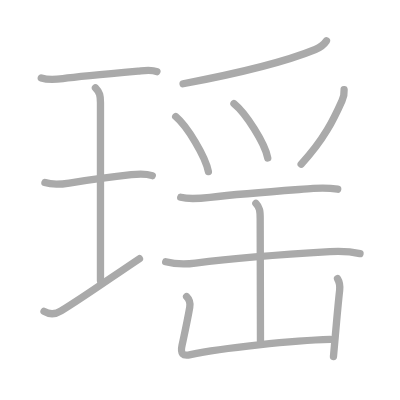
t = 0.00 s
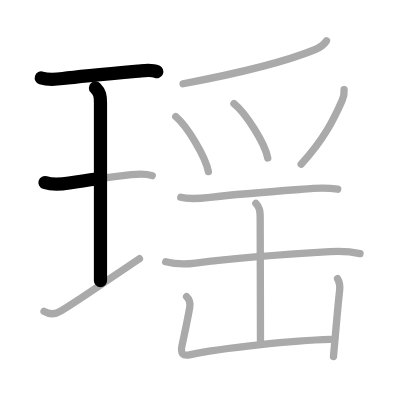
t = 2.50 s
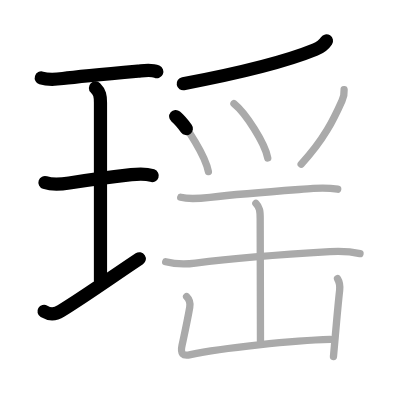
t = 5.25 s
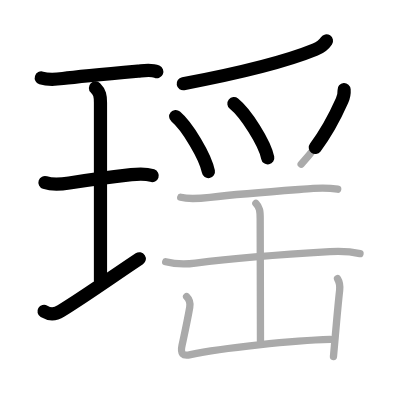
t = 7.75 s
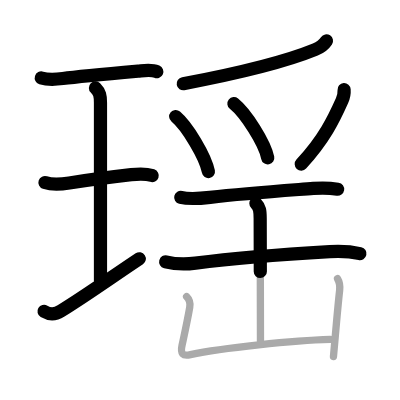
t = 10.50 s
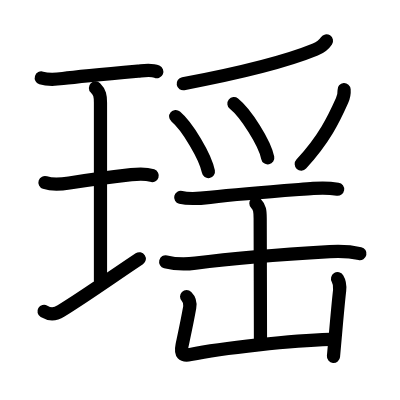
t = 13.00 s

The animated SVG that drew these frames (rendered in a browser with its animation timeline set to each time). Animation: 13 SMIL elements (animate=13); one cycle of 13.00 s.

<?xml version="1.0" standalone="no"?>
<!DOCTYPE svg PUBLIC "-//W3C//DTD SVG 1.1//EN"   "http://www.w3.org/Graphics/SVG/1.1/DTD/svg11.dtd">
<svg width="400px" height="400px"  version="1.1" xmlns="http://www.w3.org/2000/svg">
  <defs>
    <marker id="Triangle" viewBox="0 0 10 10" refX="0" refY="5" markerUnits="strokeWidth" markerWidth="3" style="stroke-opacity:0%;fill:#aaaaaa;" markerHeight="2" orient="auto">
      <path d="M 0 0 L 10 5 L 0 10 z" />
    </marker>
    
    <marker id="Arrow" viewBox="0 0 10 10" refX="5" refY="5" markerUnits="strokeWidth" markerWidth="1.8" style="stroke-opacity:0%;fill:#770000;" markerHeight="2" orient="auto">
      <path d="M 0 4 L 6 4 L 4 1 L 10 5 L 4 9 L 6 6 L 0 6 z" />
        <circle cx="5" cy="5" r="5" />
      </marker>
    
    <marker id="TriangleRed" viewBox="0 0 10 10" refX="0" refY="5" markerUnits="strokeWidth" markerWidth="3" style="stroke-opacity:0%;fill:#CC0000;" markerHeight="2" orient="auto">
      <path d="M 0 0 L 10 5 L 0 10 z" />
    </marker>
    
    <marker id="ArrowRed" viewBox="0 0 10 10" refX="5" refY="5" markerUnits="strokeWidth" markerWidth="1.8" style="stroke-opacity:0%;fill:#CC0000;" markerHeight="2" orient="auto">
      <path d="M 0 4 L 6 4 L 4 1 L 10 5 L 4 9 L 6 6 L 0 6 z" />
        <circle cx="5" cy="5" r="5" />
      </marker>
    
  </defs>
  
  <path style="fill:#ffffff; fill-opacity:100%; fill-rule:evenodd; stroke-width:0;" d="M 0 0 L 400px 0 L 400px 400px L 0 400px L 0 0" />

  <g transform="scale(3.6697247706422 3.6697247706422)">
<path style="fill:none; fill-opacity:0%; fill-rule:evenodd; stroke:#aaaaaa; stroke-opacity:100%; stroke-width: 1.5pt; stroke-linejoin:round; stroke-linecap:round;" d="M11.25 21.24c2 0.64 4.28 0.38 5.88 0.17c4.05-0.55 14.19-1.47 20.5-2.03c1.57-0.14 3.61-0.5 5.12 0.15"></path>
<path style="fill:none; fill-opacity:0%; fill-rule:evenodd; stroke:#aaaaaa; stroke-opacity:100%; stroke-width: 1.5pt; stroke-linejoin:round; stroke-linecap:round;" d="M26.01 23.96c1.2 1.2 1.37 2.16 1.37 4.05c0 6.5 0 40.8 0 48.48"></path>
<path style="fill:none; fill-opacity:0%; fill-rule:evenodd; stroke:#aaaaaa; stroke-opacity:100%; stroke-width: 1.5pt; stroke-linejoin:round; stroke-linecap:round;" d="M12.25 49.75c2.25 0.75 5 0.38 6.62 0.12c5.55-0.88 12.68-1.78 16.9-2.27c1.87-0.22 3.89-0.36 5.72 0.26"></path>
<path style="fill:none; fill-opacity:0%; fill-rule:evenodd; stroke:#aaaaaa; stroke-opacity:100%; stroke-width: 1.5pt; stroke-linejoin:round; stroke-linecap:round;" d="M12 84.86c1.5 0.89 2.82 1.01 4.64-0.12C23.5 80.5 30.25 75.66 38 70.5"></path>
<path style="fill:none; fill-opacity:0%; fill-rule:evenodd; stroke:#aaaaaa; stroke-opacity:100%; stroke-width: 1.5pt; stroke-linejoin:round; stroke-linecap:round;" d="M88.96 11.14c-0.69 1.05-1.78 1.83-3.04 2.35c-6.42 2.63-16.42 5.63-36.03 9.33"></path>
<path style="fill:none; fill-opacity:0%; fill-rule:evenodd; stroke:#aaaaaa; stroke-opacity:100%; stroke-width: 1.5pt; stroke-linejoin:round; stroke-linecap:round;" d="M47.88 31.75c3.14 2.65 8.12 10.9 8.91 15.02"></path>
<path style="fill:none; fill-opacity:0%; fill-rule:evenodd; stroke:#aaaaaa; stroke-opacity:100%; stroke-width: 1.5pt; stroke-linejoin:round; stroke-linecap:round;" d="M63.75 28.25c3.25 2.61 8.4 10.72 9.21 14.78"></path>
<path style="fill:none; fill-opacity:0%; fill-rule:evenodd; stroke:#aaaaaa; stroke-opacity:100%; stroke-width: 1.5pt; stroke-linejoin:round; stroke-linecap:round;" d="M93.77 24.44c0.07 0.95-0.18 2.11-0.57 3c-2.2 4.94-4.87 10.54-11.13 17.29"></path>
<path style="fill:none; fill-opacity:0%; fill-rule:evenodd; stroke:#aaaaaa; stroke-opacity:100%; stroke-width: 1.5pt; stroke-linejoin:round; stroke-linecap:round;" d="M49.25 53.77c2.43 0.63 5.56 0.29 8 0.01c9.59-1.11 19.84-1.8 28.14-2.43c2.39-0.18 4.31-0.16 6.63 0.2"></path>
<path style="fill:none; fill-opacity:0%; fill-rule:evenodd; stroke:#aaaaaa; stroke-opacity:100%; stroke-width: 1.5pt; stroke-linejoin:round; stroke-linecap:round;" d="M45.15 71.34c3.1 0.79 5.42 0.71 8.11 0.36c12.24-1.57 24.99-2.45 36.62-3.13c2.73-0.16 5.53-0.07 8.22 0.54"></path>
<path style="fill:none; fill-opacity:0%; fill-rule:evenodd; stroke:#aaaaaa; stroke-opacity:100%; stroke-width: 1.5pt; stroke-linejoin:round; stroke-linecap:round;" d="M69.73 55.4c1.06 1.06 1.17 2.1 1.17 4.16c0 4.91 0.08 26.82 0.08 33.35"></path>
<path style="fill:none; fill-opacity:0%; fill-rule:evenodd; stroke:#aaaaaa; stroke-opacity:100%; stroke-width: 1.5pt; stroke-linejoin:round; stroke-linecap:round;" d="M50.85 80.83c0.91 0.91 0.97 2.25 0.85 2.91c-0.63 3.61-1.17 6.06-2.09 10.37c-0.49 2.28 0.13 2.97 2.29 2.51c8.63-1.83 28.22-3.88 38.08-4.15"></path>
<path style="fill:none; fill-opacity:0%; fill-rule:evenodd; stroke:#aaaaaa; stroke-opacity:100%; stroke-width: 1.5pt; stroke-linejoin:round; stroke-linecap:round;" d="M91.98 75.95c0.64 1.05 0.64 2.48 0.57 3.16c-0.44 3.88-0.86 8.77-1.21 12.78c-0.18 2.08-0.34 3.92-0.47 5.25"></path>

<path style="fill:none; fill-opacity:0%; fill-rule:evenodd; stroke:#000000; stroke-opacity:100%; stroke-width: 2.7pt; stroke-linejoin:round; stroke-linecap:round;" d="M11.25 21.24c2 0.64 4.28 0.38 5.88 0.17c4.05-0.55 14.19-1.47 20.5-2.03c1.57-0.14 3.61-0.5 5.12 0.15" pathLength="100" stroke-dashoffset="100" stroke-dasharray="100 105"><animate id="dashAnim1" attributeName="stroke-dashoffset" from="100" to="0" dur="1s" calcMode="linear" fill="freeze"/></path>
<path style="fill:none; fill-opacity:0%; fill-rule:evenodd; stroke:#000000; stroke-opacity:100%; stroke-width: 2.7pt; stroke-linejoin:round; stroke-linecap:round;" d="M26.01 23.96c1.2 1.2 1.37 2.16 1.37 4.05c0 6.5 0 40.8 0 48.48" pathLength="100" stroke-dashoffset="100" stroke-dasharray="100 105"><animate id="dashAnim2" attributeName="stroke-dashoffset" from="100" to="0" dur="1s" calcMode="linear" begin="dashAnim1.end" fill="freeze"/></path>
<path style="fill:none; fill-opacity:0%; fill-rule:evenodd; stroke:#000000; stroke-opacity:100%; stroke-width: 2.7pt; stroke-linejoin:round; stroke-linecap:round;" d="M12.25 49.75c2.25 0.75 5 0.38 6.62 0.12c5.55-0.88 12.68-1.78 16.9-2.27c1.87-0.22 3.89-0.36 5.72 0.26" pathLength="100" stroke-dashoffset="100" stroke-dasharray="100 105"><animate id="dashAnim3" attributeName="stroke-dashoffset" from="100" to="0" dur="1s" calcMode="linear" begin="dashAnim2.end" fill="freeze"/></path>
<path style="fill:none; fill-opacity:0%; fill-rule:evenodd; stroke:#000000; stroke-opacity:100%; stroke-width: 2.7pt; stroke-linejoin:round; stroke-linecap:round;" d="M12 84.86c1.5 0.89 2.82 1.01 4.64-0.12C23.5 80.5 30.25 75.66 38 70.5" pathLength="100" stroke-dashoffset="100" stroke-dasharray="100 105"><animate id="dashAnim4" attributeName="stroke-dashoffset" from="100" to="0" dur="1s" calcMode="linear" begin="dashAnim3.end" fill="freeze"/></path>
<path style="fill:none; fill-opacity:0%; fill-rule:evenodd; stroke:#000000; stroke-opacity:100%; stroke-width: 2.7pt; stroke-linejoin:round; stroke-linecap:round;" d="M88.96 11.14c-0.69 1.05-1.78 1.83-3.04 2.35c-6.42 2.63-16.42 5.63-36.03 9.33" pathLength="100" stroke-dashoffset="100" stroke-dasharray="100 105"><animate id="dashAnim5" attributeName="stroke-dashoffset" from="100" to="0" dur="1s" calcMode="linear" begin="dashAnim4.end" fill="freeze"/></path>
<path style="fill:none; fill-opacity:0%; fill-rule:evenodd; stroke:#000000; stroke-opacity:100%; stroke-width: 2.7pt; stroke-linejoin:round; stroke-linecap:round;" d="M47.88 31.75c3.14 2.65 8.12 10.9 8.91 15.02" pathLength="100" stroke-dashoffset="100" stroke-dasharray="100 105"><animate id="dashAnim6" attributeName="stroke-dashoffset" from="100" to="0" dur="1s" calcMode="linear" begin="dashAnim5.end" fill="freeze"/></path>
<path style="fill:none; fill-opacity:0%; fill-rule:evenodd; stroke:#000000; stroke-opacity:100%; stroke-width: 2.7pt; stroke-linejoin:round; stroke-linecap:round;" d="M63.75 28.25c3.25 2.61 8.4 10.72 9.21 14.78" pathLength="100" stroke-dashoffset="100" stroke-dasharray="100 105"><animate id="dashAnim7" attributeName="stroke-dashoffset" from="100" to="0" dur="1s" calcMode="linear" begin="dashAnim6.end" fill="freeze"/></path>
<path style="fill:none; fill-opacity:0%; fill-rule:evenodd; stroke:#000000; stroke-opacity:100%; stroke-width: 2.7pt; stroke-linejoin:round; stroke-linecap:round;" d="M93.77 24.44c0.07 0.95-0.18 2.11-0.57 3c-2.2 4.94-4.87 10.54-11.13 17.29" pathLength="100" stroke-dashoffset="100" stroke-dasharray="100 105"><animate id="dashAnim8" attributeName="stroke-dashoffset" from="100" to="0" dur="1s" calcMode="linear" begin="dashAnim7.end" fill="freeze"/></path>
<path style="fill:none; fill-opacity:0%; fill-rule:evenodd; stroke:#000000; stroke-opacity:100%; stroke-width: 2.7pt; stroke-linejoin:round; stroke-linecap:round;" d="M49.25 53.77c2.43 0.63 5.56 0.29 8 0.01c9.59-1.11 19.84-1.8 28.14-2.43c2.39-0.18 4.31-0.16 6.63 0.2" pathLength="100" stroke-dashoffset="100" stroke-dasharray="100 105"><animate id="dashAnim9" attributeName="stroke-dashoffset" from="100" to="0" dur="1s" calcMode="linear" begin="dashAnim8.end" fill="freeze"/></path>
<path style="fill:none; fill-opacity:0%; fill-rule:evenodd; stroke:#000000; stroke-opacity:100%; stroke-width: 2.7pt; stroke-linejoin:round; stroke-linecap:round;" d="M45.15 71.34c3.1 0.79 5.42 0.71 8.11 0.36c12.24-1.57 24.99-2.45 36.62-3.13c2.73-0.16 5.53-0.07 8.22 0.54" pathLength="100" stroke-dashoffset="100" stroke-dasharray="100 105"><animate id="dashAnim10" attributeName="stroke-dashoffset" from="100" to="0" dur="1s" calcMode="linear" begin="dashAnim9.end" fill="freeze"/></path>
<path style="fill:none; fill-opacity:0%; fill-rule:evenodd; stroke:#000000; stroke-opacity:100%; stroke-width: 2.7pt; stroke-linejoin:round; stroke-linecap:round;" d="M69.73 55.4c1.06 1.06 1.17 2.1 1.17 4.16c0 4.91 0.08 26.82 0.08 33.35" pathLength="100" stroke-dashoffset="100" stroke-dasharray="100 105"><animate id="dashAnim11" attributeName="stroke-dashoffset" from="100" to="0" dur="1s" calcMode="linear" begin="dashAnim10.end" fill="freeze"/></path>
<path style="fill:none; fill-opacity:0%; fill-rule:evenodd; stroke:#000000; stroke-opacity:100%; stroke-width: 2.7pt; stroke-linejoin:round; stroke-linecap:round;" d="M50.85 80.83c0.91 0.91 0.97 2.25 0.85 2.91c-0.63 3.61-1.17 6.06-2.09 10.37c-0.49 2.28 0.13 2.97 2.29 2.51c8.63-1.83 28.22-3.88 38.08-4.15" pathLength="100" stroke-dashoffset="100" stroke-dasharray="100 105"><animate id="dashAnim12" attributeName="stroke-dashoffset" from="100" to="0" dur="1s" calcMode="linear" begin="dashAnim11.end" fill="freeze"/></path>
<path style="fill:none; fill-opacity:0%; fill-rule:evenodd; stroke:#000000; stroke-opacity:100%; stroke-width: 2.7pt; stroke-linejoin:round; stroke-linecap:round;" d="M91.98 75.95c0.64 1.05 0.64 2.48 0.57 3.16c-0.44 3.88-0.86 8.77-1.21 12.78c-0.18 2.08-0.34 3.92-0.47 5.25" pathLength="100" stroke-dashoffset="100" stroke-dasharray="100 105"><animate id="dashAnim13" attributeName="stroke-dashoffset" from="100" to="0" dur="1s" calcMode="linear" begin="dashAnim12.end" fill="freeze"/></path>

</g>

</svg>  
          
